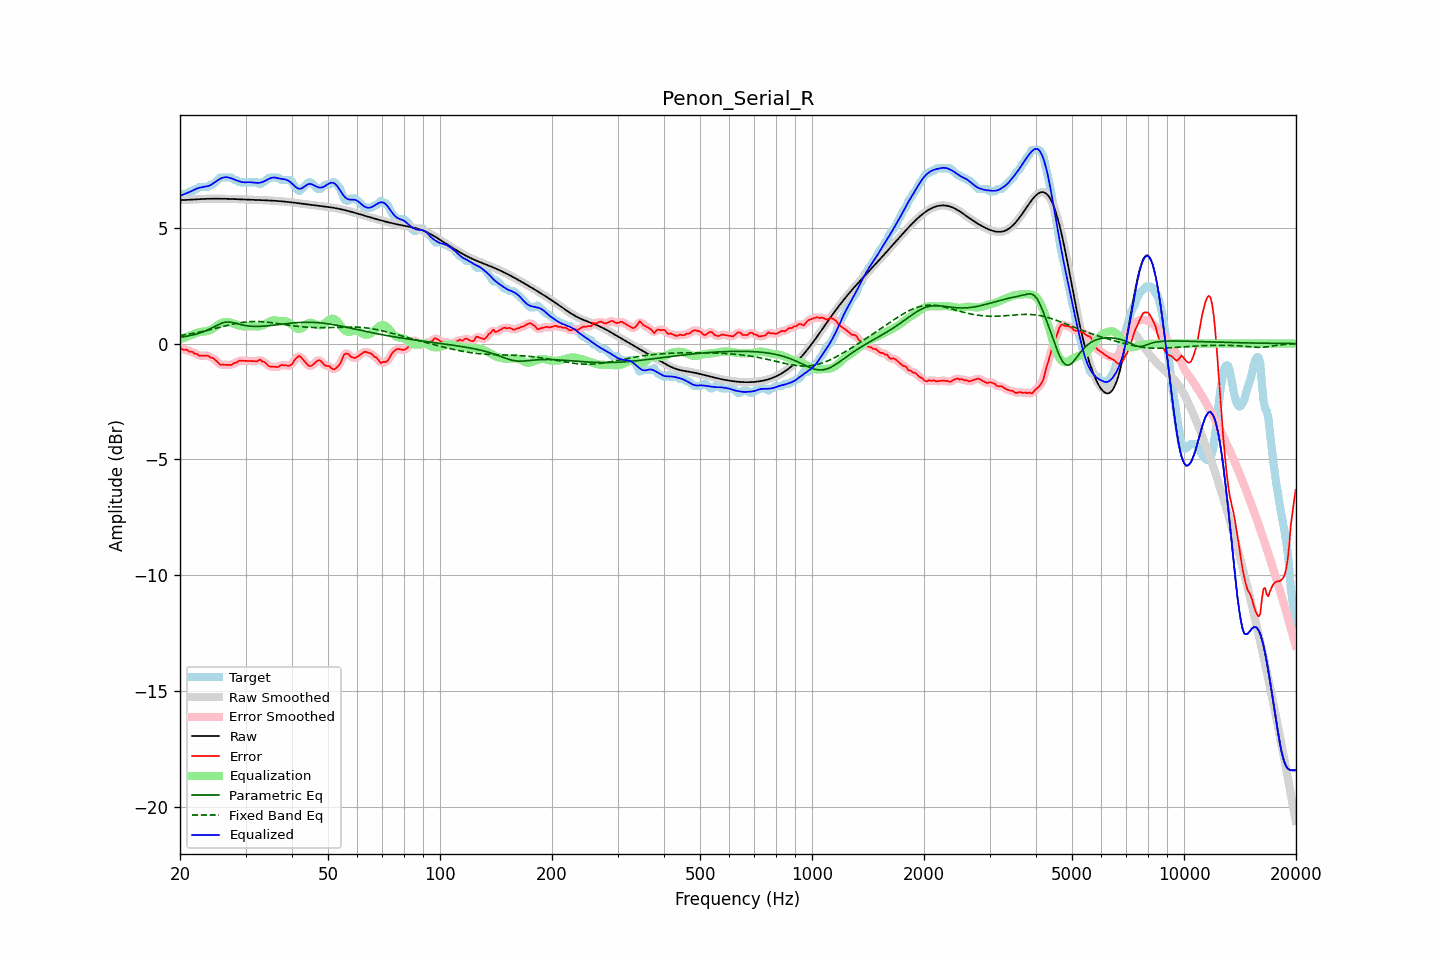

The data file committed next to this chart (first rows):
frequency, raw, error, smoothed, error_smoothed, equalization, parametric_eq, fixed_band_eq, equalized_raw, equalized_smoothed, target
20.00, 6.19, -0.18, 6.19, -0.19, 0.19, 0.27, 0.35, 6.38, 6.38, 6.37
20.20, 6.19, -0.22, 6.19, -0.22, 0.21, 0.28, 0.36, 6.41, 6.41, 6.42
20.40, 6.20, -0.27, 6.20, -0.24, 0.24, 0.29, 0.37, 6.43, 6.43, 6.47
20.61, 6.20, -0.27, 6.20, -0.27, 0.26, 0.30, 0.38, 6.46, 6.46, 6.47
20.81, 6.20, -0.26, 6.20, -0.28, 0.29, 0.31, 0.39, 6.49, 6.49, 6.47
21.02, 6.21, -0.30, 6.21, -0.30, 0.31, 0.33, 0.40, 6.52, 6.52, 6.51
21.23, 6.21, -0.36, 6.21, -0.33, 0.34, 0.34, 0.41, 6.55, 6.55, 6.57
21.44, 6.21, -0.35, 6.21, -0.36, 0.36, 0.36, 0.43, 6.58, 6.58, 6.57
21.66, 6.22, -0.37, 6.22, -0.39, 0.39, 0.37, 0.44, 6.61, 6.61, 6.59
21.87, 6.22, -0.43, 6.22, -0.41, 0.42, 0.39, 0.45, 6.65, 6.65, 6.66
22.09, 6.23, -0.44, 6.23, -0.45, 0.45, 0.41, 0.47, 6.68, 6.68, 6.67
22.31, 6.23, -0.47, 6.23, -0.49, 0.47, 0.43, 0.48, 6.70, 6.70, 6.70
22.54, 6.24, -0.53, 6.24, -0.51, 0.49, 0.45, 0.49, 6.73, 6.73, 6.77
22.76, 6.24, -0.53, 6.24, -0.53, 0.50, 0.47, 0.51, 6.74, 6.74, 6.77
22.99, 6.24, -0.52, 6.24, -0.53, 0.51, 0.50, 0.52, 6.76, 6.76, 6.77
23.22, 6.25, -0.52, 6.25, -0.52, 0.52, 0.52, 0.54, 6.77, 6.77, 6.77
23.45, 6.25, -0.52, 6.25, -0.51, 0.53, 0.55, 0.56, 6.78, 6.78, 6.77
23.69, 6.25, -0.52, 6.25, -0.53, 0.54, 0.58, 0.57, 6.79, 6.79, 6.77
23.92, 6.25, -0.54, 6.25, -0.55, 0.56, 0.61, 0.59, 6.81, 6.81, 6.80
24.16, 6.25, -0.60, 6.25, -0.58, 0.59, 0.65, 0.60, 6.84, 6.84, 6.86
24.40, 6.26, -0.61, 6.26, -0.62, 0.63, 0.68, 0.62, 6.88, 6.88, 6.87
24.65, 6.26, -0.65, 6.26, -0.66, 0.68, 0.72, 0.64, 6.93, 6.93, 6.90
24.89, 6.26, -0.71, 6.26, -0.71, 0.73, 0.75, 0.65, 6.98, 6.98, 6.96
25.14, 6.26, -0.77, 6.26, -0.78, 0.78, 0.79, 0.67, 7.03, 7.03, 7.03
25.39, 6.26, -0.84, 6.26, -0.84, 0.82, 0.82, 0.69, 7.08, 7.08, 7.10
25.65, 6.25, -0.91, 6.25, -0.89, 0.86, 0.85, 0.71, 7.11, 7.11, 7.17
25.91, 6.25, -0.91, 6.25, -0.92, 0.89, 0.88, 0.72, 7.15, 7.15, 7.17
26.16, 6.25, -0.91, 6.25, -0.92, 0.92, 0.90, 0.74, 7.17, 7.17, 7.17
26.43, 6.25, -0.92, 6.25, -0.92, 0.93, 0.92, 0.76, 7.18, 7.18, 7.17
26.69, 6.25, -0.92, 6.25, -0.92, 0.93, 0.93, 0.78, 7.18, 7.18, 7.17
26.96, 6.25, -0.92, 6.25, -0.92, 0.93, 0.93, 0.79, 7.17, 7.17, 7.17
27.23, 6.24, -0.92, 6.24, -0.92, 0.91, 0.93, 0.81, 7.16, 7.16, 7.17
27.50, 6.24, -0.92, 6.24, -0.90, 0.89, 0.92, 0.82, 7.13, 7.13, 7.17
27.77, 6.24, -0.87, 6.24, -0.88, 0.87, 0.90, 0.84, 7.11, 7.11, 7.11
28.05, 6.24, -0.83, 6.24, -0.85, 0.84, 0.89, 0.85, 7.08, 7.08, 7.07
28.33, 6.24, -0.83, 6.23, -0.81, 0.82, 0.87, 0.87, 7.05, 7.05, 7.07
28.62, 6.23, -0.78, 6.23, -0.78, 0.79, 0.85, 0.88, 7.02, 7.02, 7.01
28.90, 6.23, -0.74, 6.23, -0.75, 0.77, 0.83, 0.89, 7.00, 7.00, 6.97
29.19, 6.23, -0.74, 6.23, -0.74, 0.75, 0.82, 0.91, 6.98, 6.98, 6.97
29.48, 6.22, -0.74, 6.22, -0.74, 0.74, 0.80, 0.92, 6.97, 6.97, 6.97
29.78, 6.22, -0.74, 6.22, -0.74, 0.74, 0.79, 0.92, 6.96, 6.96, 6.97
30.08, 6.22, -0.75, 6.22, -0.75, 0.74, 0.78, 0.93, 6.96, 6.96, 6.97
30.38, 6.22, -0.75, 6.22, -0.75, 0.75, 0.76, 0.94, 6.96, 6.96, 6.97
30.68, 6.21, -0.75, 6.21, -0.75, 0.75, 0.76, 0.94, 6.97, 6.97, 6.97
30.99, 6.21, -0.75, 6.21, -0.75, 0.75, 0.75, 0.95, 6.97, 6.96, 6.97
31.30, 6.21, -0.76, 6.21, -0.76, 0.75, 0.75, 0.95, 6.96, 6.96, 6.97
31.61, 6.21, -0.76, 6.21, -0.77, 0.74, 0.74, 0.95, 6.95, 6.95, 6.97
31.93, 6.20, -0.76, 6.20, -0.76, 0.74, 0.74, 0.96, 6.94, 6.94, 6.97
32.24, 6.20, -0.77, 6.20, -0.74, 0.74, 0.74, 0.95, 6.94, 6.94, 6.97
32.57, 6.20, -0.71, 6.20, -0.73, 0.74, 0.74, 0.95, 6.94, 6.94, 6.91
32.89, 6.20, -0.69, 6.20, -0.73, 0.75, 0.75, 0.95, 6.95, 6.95, 6.89
33.22, 6.19, -0.77, 6.19, -0.74, 0.78, 0.75, 0.95, 6.97, 6.97, 6.97
33.55, 6.19, -0.78, 6.19, -0.78, 0.81, 0.75, 0.94, 7.00, 7.00, 6.97
33.89, 6.19, -0.82, 6.19, -0.84, 0.84, 0.76, 0.93, 7.03, 7.03, 7.00
34.23, 6.18, -0.89, 6.18, -0.89, 0.88, 0.76, 0.93, 7.06, 7.06, 7.07
34.57, 6.18, -0.96, 6.18, -0.95, 0.92, 0.77, 0.92, 7.10, 7.10, 7.14
34.92, 6.18, -0.99, 6.18, -0.98, 0.96, 0.78, 0.91, 7.13, 7.13, 7.17
35.27, 6.17, -0.99, 6.17, -1.00, 0.99, 0.78, 0.90, 7.16, 7.16, 7.17
35.62, 6.17, -1.00, 6.17, -1.00, 1.00, 0.79, 0.89, 7.17, 7.17, 7.17
35.97, 6.16, -1.00, 6.16, -1.01, 1.00, 0.80, 0.88, 7.17, 7.17, 7.17
... 635 more rows
